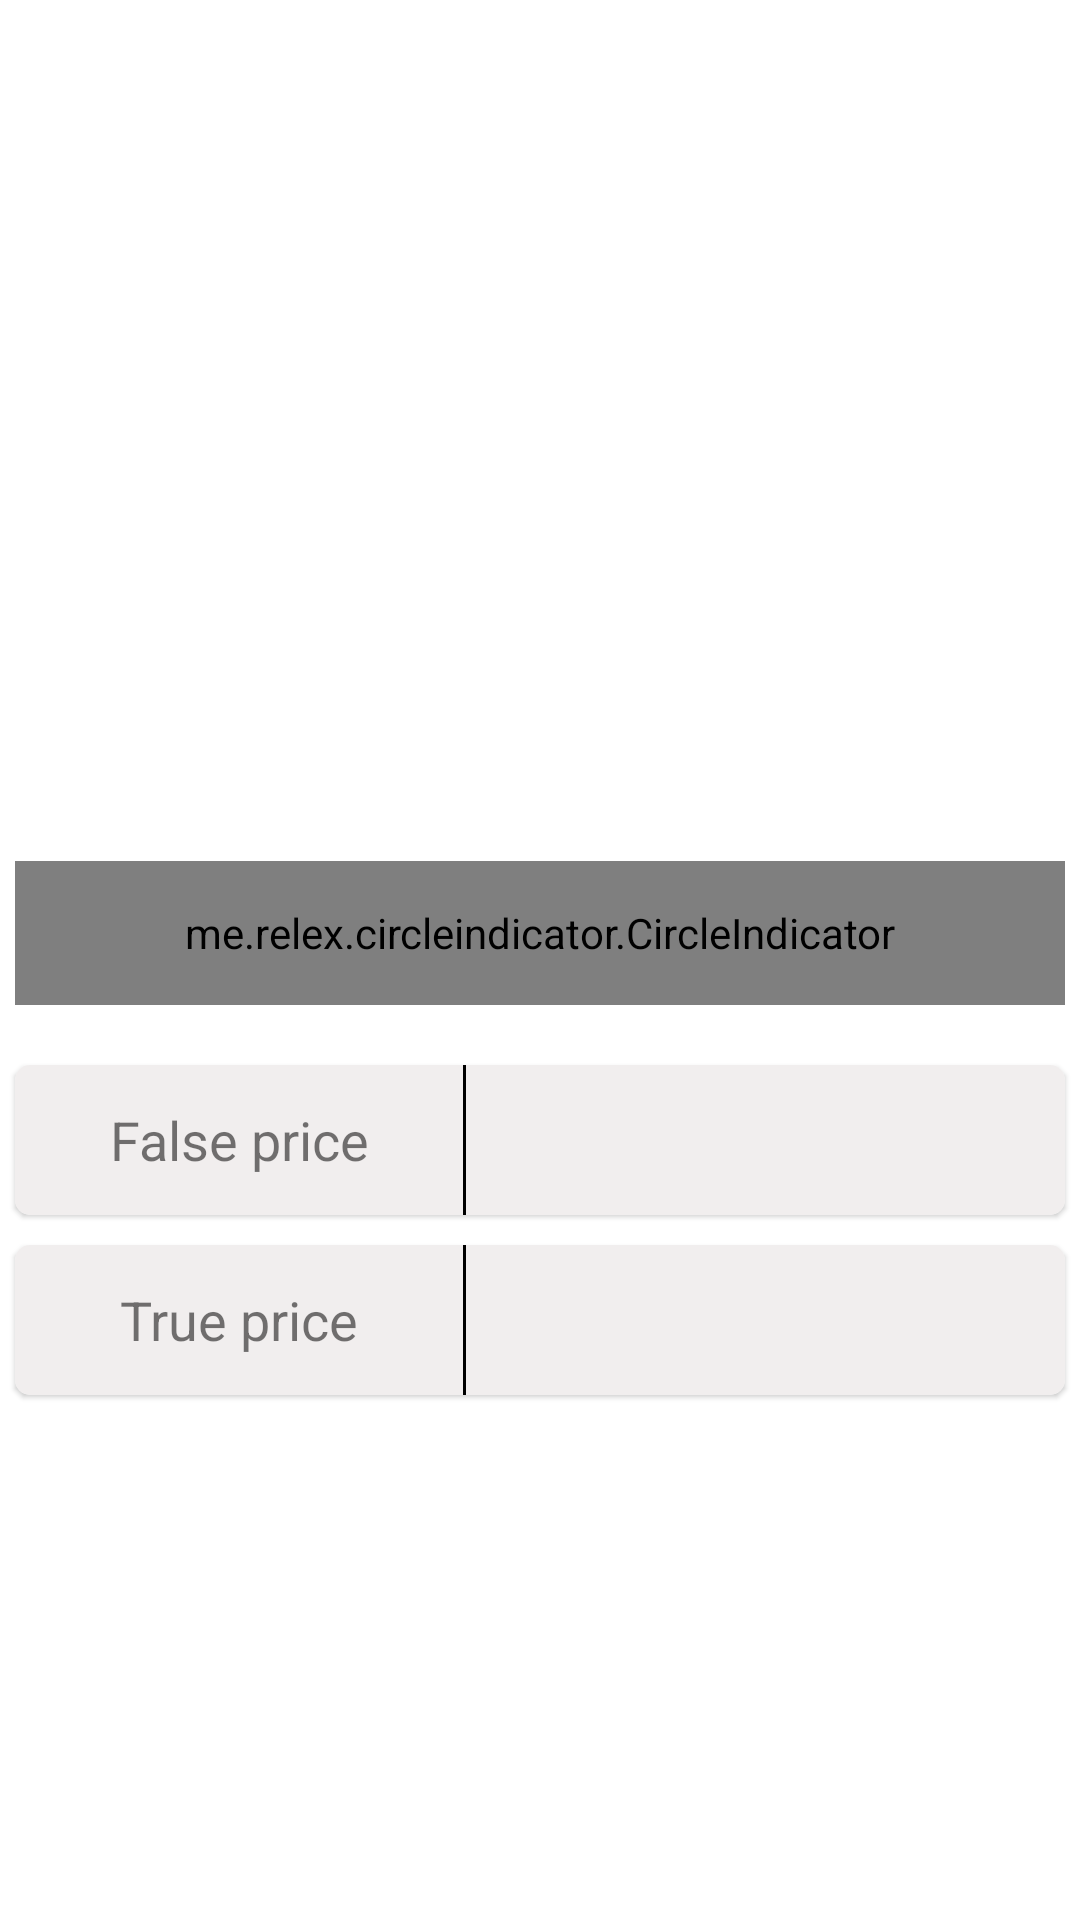

This screen was rendered from an Android layout file. Write that file and the resources it references.
<!-- AndroidManifest.xml: application theme Theme.ZMAdminApp -->
<!-- res/layout/mobile_detail_dialog_layout.xml -->
<LinearLayout android:layout_width="match_parent"
    android:layout_height="match_parent"
    xmlns:app="http://schemas.android.com/apk/res-auto"
    android:orientation="vertical"
    xmlns:android="http://schemas.android.com/apk/res/android">
    <LinearLayout
        android:layout_width="match_parent"
        android:layout_height="350dp"
        android:orientation="vertical">
        <LinearLayout
            android:layout_width="match_parent"
            android:layout_height="match_parent">

            <RelativeLayout
                android:layout_width="match_parent"
                android:layout_height="match_parent"
                android:layout_weight="1"
                android:gravity="center"
                android:padding="5dp">

                <androidx.viewpager.widget.ViewPager
                    android:id="@+id/view_pager"
                    android:layout_width="match_parent"
                    android:layout_height="match_parent" />

                <me.relex.circleindicator.CircleIndicator
                    android:id="@+id/indicator"
                    android:layout_width="match_parent"
                    android:layout_height="48dp"
                    android:layout_alignBottom="@+id/view_pager"
                    android:layout_alignParentStart="true"
                    android:layout_alignParentLeft="true"
                    android:layout_marginBottom="10dp" />

                <ProgressBar
                    android:id="@+id/listProgressID"
                    android:layout_width="wrap_content"
                    android:layout_height="wrap_content"
                    android:layout_centerInParent="true"
                    android:layout_gravity="center"
                    android:visibility="invisible" />


            </RelativeLayout>
        </LinearLayout>
    </LinearLayout>

    <androidx.cardview.widget.CardView
        android:layout_margin="5dp"
        app:cardCornerRadius="5dp"
        app:cardElevation="1dp"
        android:layout_width="match_parent"
        android:layout_height="50dp">
    <LinearLayout
        android:background="#F1EEEE"
        android:orientation="horizontal"
        android:layout_width="match_parent"
        android:layout_height="50dp">
        <TextView
            android:textSize="18sp"
            android:gravity="center"
            android:text="False price"
            android:layout_weight=".75"
            android:layout_width="0dp"
            android:layout_height="match_parent" />
        <View
            android:layout_width="1dp"
            android:layout_height="match_parent"
            android:background="#000" />

        <TextView
            android:textStyle="bold"
            android:textSize="18sp"
            android:gravity="center"
            android:id="@+id/mobileNameTV"
            android:layout_width="0dp"
            android:layout_height="match_parent"
            android:layout_weight="1" />
    </LinearLayout>

    </androidx.cardview.widget.CardView>
    <androidx.cardview.widget.CardView
        android:layout_margin="5dp"
        app:cardCornerRadius="5dp"
        app:cardElevation="1dp"
        android:layout_width="match_parent"
        android:layout_height="50dp">
    <LinearLayout
        android:background="#F1EEEE"
        android:orientation="horizontal"
        android:layout_width="match_parent"
        android:layout_height="50dp">
        <TextView
            android:textSize="18sp"
            android:gravity="center"
            android:text="True price"
            android:layout_weight=".75"
            android:layout_width="0dp"
            android:layout_height="match_parent" />
        <View
            android:layout_width="1dp"
            android:layout_height="match_parent"
            android:background="#000" />
        <TextView
            android:textStyle="bold"
            android:textSize="18sp"
            android:gravity="center"
            android:layout_weight="1"
            android:id="@+id/TruePriceTV"
            android:layout_width="0dp"
            android:layout_height="match_parent" />
    </LinearLayout>

    </androidx.cardview.widget.CardView>

</LinearLayout>
<!-- resources referenced by this layout -->
<resources>
  <style name="Theme.ZMAdminApp" parent="Theme.MaterialComponents.DayNight.DarkActionBar">
          
          <item name="colorPrimary">@color/purple_500</item>
          <item name="colorPrimaryVariant">@color/purple_700</item>
          <item name="colorOnPrimary">@color/white</item>
          
          <item name="colorSecondary">@color/teal_200</item>
          <item name="colorSecondaryVariant">@color/teal_700</item>
          <item name="colorOnSecondary">@color/black</item>
          
          <item name="android:statusBarColor" tools:targetApi="l">?attr/colorPrimaryVariant</item>
          
      </style>
  <!-- not gathered from this repository: default colours our renderer supplied (Android Studio template values) -->
  <color name="purple_500">#FF6200EE</color>
  <color name="purple_700">#FF3700B3</color>
  <color name="teal_200">#FF03DAC5</color>
  <color name="teal_700">#FF018786</color>
  <color name="black">#FF000000</color>
  <color name="white">#FFFFFFFF</color>
</resources>
